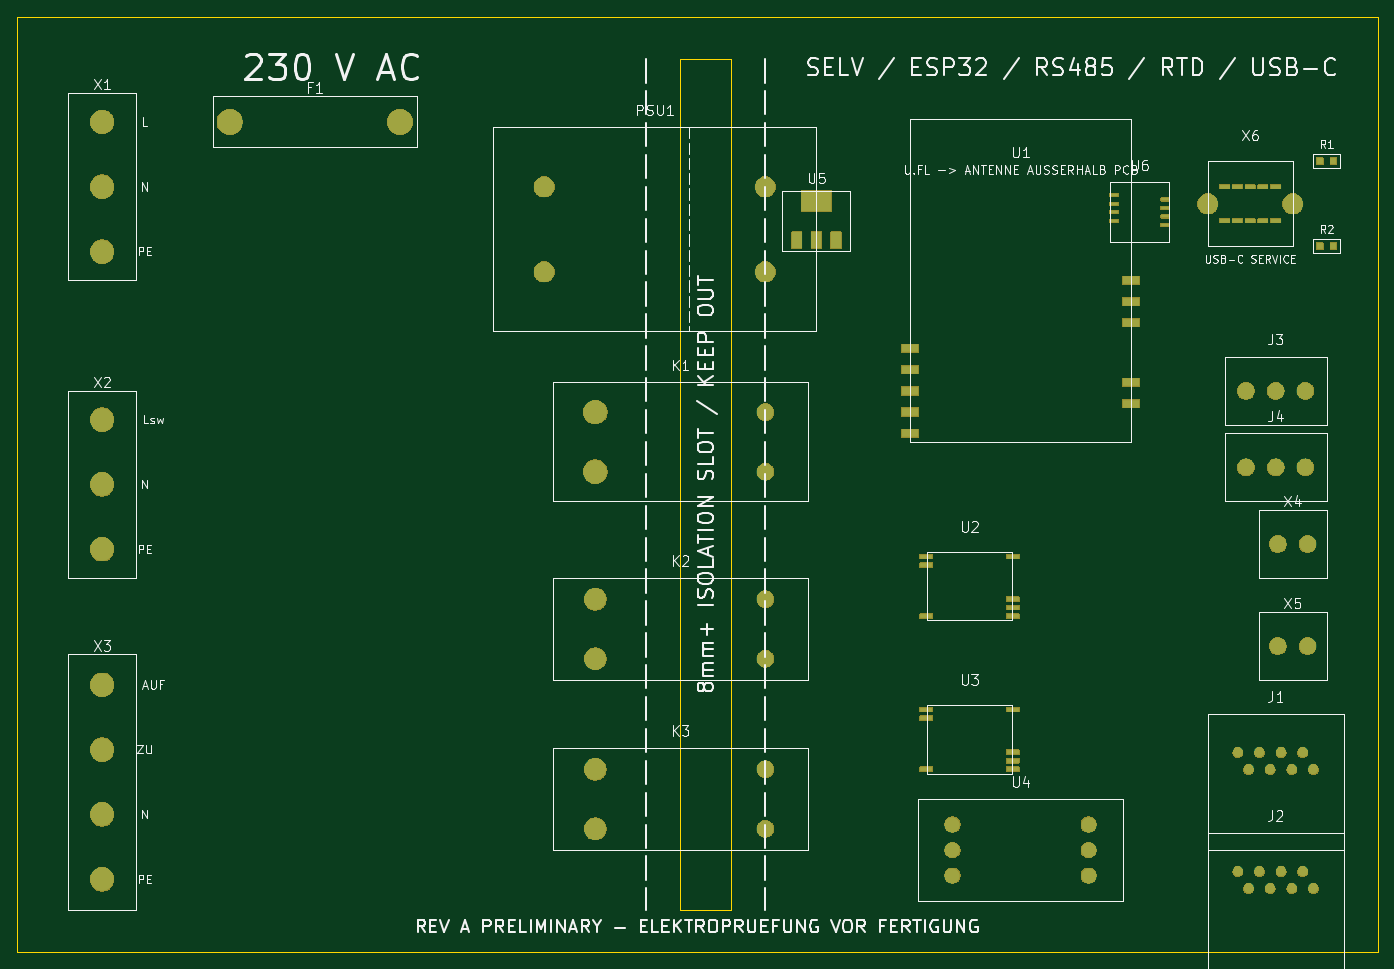
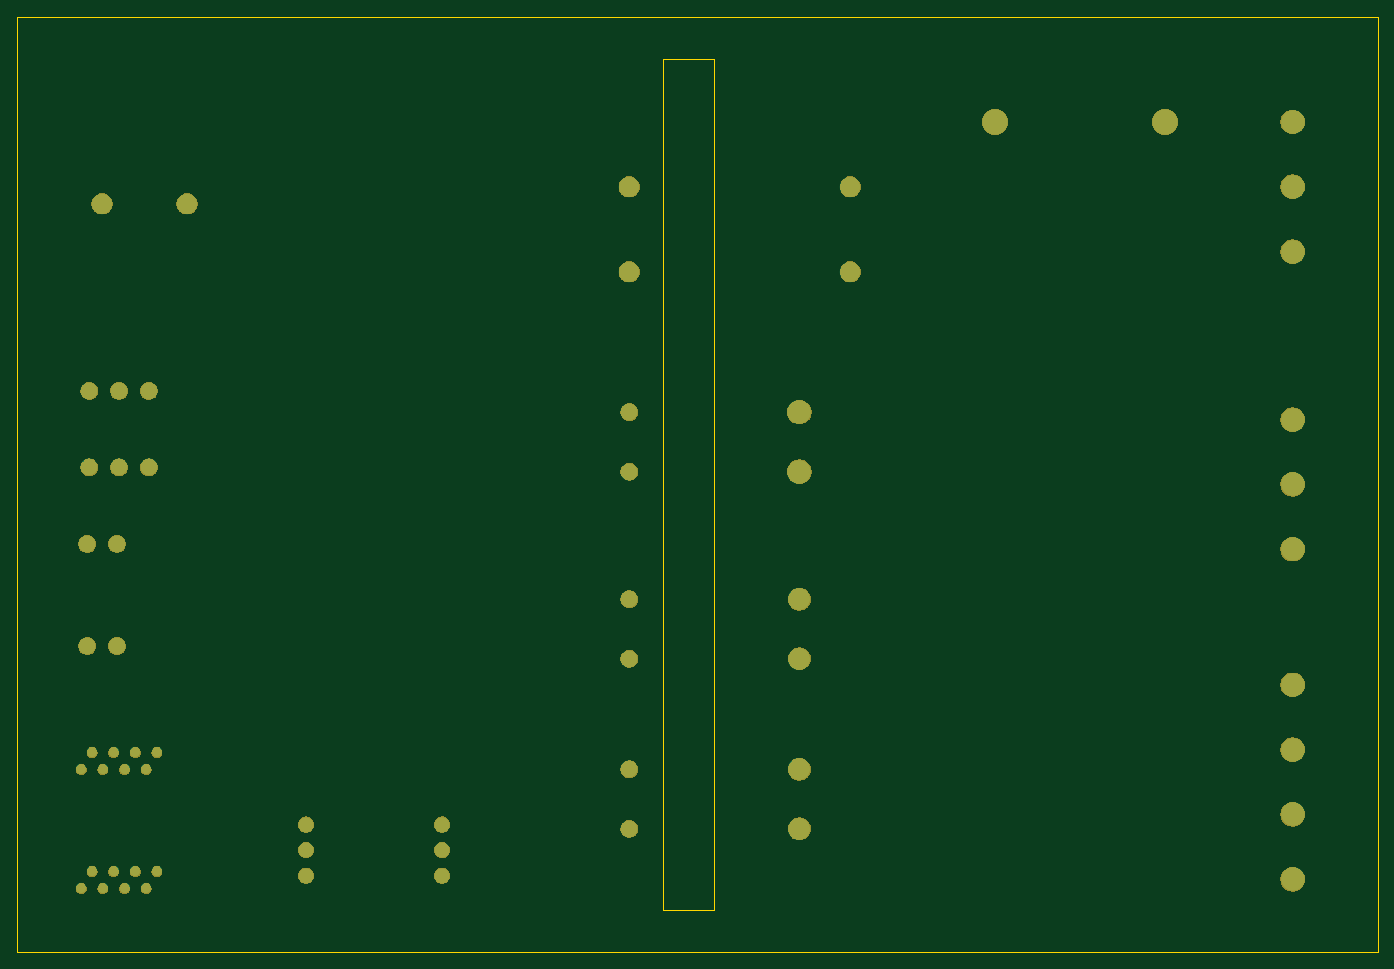
Circuit board: 9 layer files. Board 160.0 x 110.0 mm.
- bottom_copper: pumpengruppe-rs485-B_Cu.gbl (5301 bytes)
- bottom_mask: pumpengruppe-rs485-B_Mask.gbs (97402 bytes)
- paste: pumpengruppe-rs485-B_Paste.gbp (508 bytes)
- bottom_silk: pumpengruppe-rs485-B_Silkscreen.gbo (509 bytes)
- outline: pumpengruppe-rs485-Edge_Cuts.gm1 (742 bytes)
- top_copper: pumpengruppe-rs485-F_Cu.gtl (9408 bytes)
- top_mask: pumpengruppe-rs485-F_Mask.gts (124318 bytes)
- paste: pumpengruppe-rs485-F_Paste.gtp (2217 bytes)
- top_silk: pumpengruppe-rs485-F_Silkscreen.gto (84327 bytes)

=== bottom_copper: pumpengruppe-rs485-B_Cu.gbl ===
G04 #@! TF.GenerationSoftware,KiCad,Pcbnew,10.0.4*
G04 #@! TF.CreationDate,2026-06-25T10:54:04+02:00*
G04 #@! TF.ProjectId,pumpengruppe-rs485,70756d70-656e-4677-9275-7070652d7273,A-preliminary*
G04 #@! TF.SameCoordinates,Original*
G04 #@! TF.FileFunction,Copper,L2,Bot*
G04 #@! TF.FilePolarity,Positive*
%FSLAX46Y46*%
G04 Gerber Fmt 4.6, Leading zero omitted, Abs format (unit mm)*
G04 Created by KiCad (PCBNEW 10.0.4) date 2026-06-25 10:54:04*
%MOMM*%
%LPD*%
G01*
G04 APERTURE LIST*
G04 #@! TA.AperFunction,ComponentPad*
%ADD10C,2.800000*%
G04 #@! TD*
G04 #@! TA.AperFunction,ComponentPad*
%ADD11C,3.000000*%
G04 #@! TD*
G04 #@! TA.AperFunction,ComponentPad*
%ADD12C,2.400000*%
G04 #@! TD*
G04 #@! TA.AperFunction,ComponentPad*
%ADD13C,2.000000*%
G04 #@! TD*
G04 #@! TA.AperFunction,ComponentPad*
%ADD14C,2.600000*%
G04 #@! TD*
G04 #@! TA.AperFunction,ComponentPad*
%ADD15C,1.800000*%
G04 #@! TD*
G04 #@! TA.AperFunction,ComponentPad*
%ADD16C,1.200000*%
G04 #@! TD*
G04 APERTURE END LIST*
D10*
G04 #@! TO.P,X1,1,L*
G04 #@! TO.N,L_IN*
X10000000Y-12380000D03*
G04 #@! TO.P,X1,2,N*
G04 #@! TO.N,N*
X10000000Y-20000000D03*
G04 #@! TO.P,X1,3,PE*
G04 #@! TO.N,PE*
X10000000Y-27620000D03*
G04 #@! TD*
D11*
G04 #@! TO.P,F1,1,1*
G04 #@! TO.N,L_IN*
X25000000Y-12380000D03*
G04 #@! TO.P,F1,2,2*
G04 #@! TO.N,L_FUSED*
X45000000Y-12380000D03*
G04 #@! TD*
D12*
G04 #@! TO.P,PSU1,1,L*
G04 #@! TO.N,L_FUSED*
X62000000Y-20000000D03*
G04 #@! TO.P,PSU1,2,N*
G04 #@! TO.N,N*
X62000000Y-30000000D03*
G04 #@! TO.P,PSU1,3,+5V*
G04 #@! TO.N,+5V*
X88000000Y-20000000D03*
G04 #@! TO.P,PSU1,4,GND*
G04 #@! TO.N,GND*
X88000000Y-30000000D03*
G04 #@! TD*
D10*
G04 #@! TO.P,X2,1,L_SW*
G04 #@! TO.N,L_PUMP*
X10000000Y-47380000D03*
G04 #@! TO.P,X2,2,N*
G04 #@! TO.N,N*
X10000000Y-55000000D03*
G04 #@! TO.P,X2,3,PE*
G04 #@! TO.N,PE*
X10000000Y-62620000D03*
G04 #@! TD*
G04 #@! TO.P,X3,1,L_AUF*
G04 #@! TO.N,L_OPEN*
X10000000Y-78570000D03*
G04 #@! TO.P,X3,2,L_ZU*
G04 #@! TO.N,L_CLOSE*
X10000000Y-86190000D03*
G04 #@! TO.P,X3,3,N*
G04 #@! TO.N,N*
X10000000Y-93810000D03*
G04 #@! TO.P,X3,4,PE*
G04 #@! TO.N,PE*
X10000000Y-101430000D03*
G04 #@! TD*
G04 #@! TO.P,K1,1,COM*
G04 #@! TO.N,L_FUSED*
X68000000Y-46500000D03*
G04 #@! TO.P,K1,2,NO*
G04 #@! TO.N,L_PUMP*
X68000000Y-53500000D03*
D13*
G04 #@! TO.P,K1,A1,A1*
G04 #@! TO.N,+5V*
X88000000Y-46500000D03*
G04 #@! TO.P,K1,A2,A2*
G04 #@! TO.N,PUMP_DRV*
X88000000Y-53500000D03*
G04 #@! TD*
D14*
G04 #@! TO.P,K2,1,COM*
G04 #@! TO.N,L_FUSED*
X68000000Y-68500000D03*
G04 #@! TO.P,K2,2,NO*
G04 #@! TO.N,L_OPEN*
X68000000Y-75500000D03*
D13*
G04 #@! TO.P,K2,A1,A1*
G04 #@! TO.N,+5V*
X88000000Y-68500000D03*
G04 #@! TO.P,K2,A2,A2*
G04 #@! TO.N,OPEN_DRV*
X88000000Y-75500000D03*
G04 #@! TD*
D14*
G04 #@! TO.P,K3,1,COM*
G04 #@! TO.N,L_FUSED*
X68000000Y-88500000D03*
G04 #@! TO.P,K3,2,NO*
G04 #@! TO.N,L_CLOSE*
X68000000Y-95500000D03*
D13*
G04 #@! TO.P,K3,A1,A1*
G04 #@! TO.N,+5V*
X88000000Y-88500000D03*
G04 #@! TO.P,K3,A2,A2*
G04 #@! TO.N,CLOSE_DRV*
X88000000Y-95500000D03*
G04 #@! TD*
D12*
G04 #@! TO.P,X6,S1,SHIELD*
G04 #@! TO.N,GND*
X140000000Y-22000000D03*
G04 #@! TO.P,X6,S2,SHIELD*
X150000000Y-22000000D03*
G04 #@! TD*
D13*
G04 #@! TO.P,X4,1,+*
G04 #@! TO.N,RTD_VL_P*
X148250000Y-62000000D03*
G04 #@! TO.P,X4,2,-*
G04 #@! TO.N,RTD_VL_N*
X151750000Y-62000000D03*
G04 #@! TD*
G04 #@! TO.P,X5,1,+*
G04 #@! TO.N,RTD_RL_P*
X148250000Y-74000000D03*
G04 #@! TO.P,X5,2,-*
G04 #@! TO.N,RTD_RL_N*
X151750000Y-74000000D03*
G04 #@! TD*
D15*
G04 #@! TO.P,U4,1,VCC1*
G04 #@! TO.N,+5V*
X110000000Y-95000000D03*
G04 #@! TO.P,U4,2,DI*
G04 #@! TO.N,UART_TX*
X110000000Y-98000000D03*
G04 #@! TO.P,U4,3,RO*
G04 #@! TO.N,UART_RX*
X110000000Y-101000000D03*
G04 #@! TO.P,U4,4,A*
G04 #@! TO.N,RS485_A*
X126000000Y-95000000D03*
G04 #@! TO.P,U4,5,B*
G04 #@! TO.N,RS485_B*
X126000000Y-98000000D03*
G04 #@! TO.P,U4,6,GND2*
G04 #@! TO.N,RS485_GND*
X126000000Y-101000000D03*
G04 #@! TD*
D16*
G04 #@! TO.P,J1,1,1*
G04 #@! TO.N,N/C*
X143550000Y-86500000D03*
G04 #@! TO.P,J1,2,2*
X144820000Y-88500000D03*
G04 #@! TO.P,J1,3,3*
X146090000Y-86500000D03*
G04 #@! TO.P,J1,4,4*
G04 #@! TO.N,RS485_A*
X147360000Y-88500000D03*
G04 #@! TO.P,J1,5,5*
G04 #@! TO.N,RS485_B*
X148640000Y-86500000D03*
G04 #@! TO.P,J1,6,6*
G04 #@! TO.N,N/C*
X149910000Y-88500000D03*
G04 #@! TO.P,J1,7,7*
G04 #@! TO.N,RS485_GND*
X151180000Y-86500000D03*
G04 #@! TO.P,J1,8,8*
X152450000Y-88500000D03*
G04 #@! TD*
G04 #@! TO.P,J2,1,1*
G04 #@! TO.N,N/C*
X143550000Y-100500000D03*
G04 #@! TO.P,J2,2,2*
X144820000Y-102500000D03*
G04 #@! TO.P,J2,3,3*
X146090000Y-100500000D03*
G04 #@! TO.P,J2,4,4*
G04 #@! TO.N,RS485_A*
X147360000Y-102500000D03*
G04 #@! TO.P,J2,5,5*
G04 #@! TO.N,RS485_B*
X148640000Y-100500000D03*
G04 #@! TO.P,J2,6,6*
G04 #@! TO.N,N/C*
X149910000Y-102500000D03*
G04 #@! TO.P,J2,7,7*
G04 #@! TO.N,RS485_GND*
X151180000Y-100500000D03*
G04 #@! TO.P,J2,8,8*
X152450000Y-102500000D03*
G04 #@! TD*
D13*
G04 #@! TO.P,J3,1,D+*
G04 #@! TO.N,RS485_A*
X144500000Y-44000000D03*
G04 #@! TO.P,J3,2,D-*
G04 #@! TO.N,RS485_B*
X148000000Y-44000000D03*
G04 #@! TO.P,J3,3,GND*
G04 #@! TO.N,RS485_GND*
X151500000Y-44000000D03*
G04 #@! TD*
G04 #@! TO.P,J4,1,D+*
G04 #@! TO.N,RS485_A*
X144500000Y-53000000D03*
G04 #@! TO.P,J4,2,D-*
G04 #@! TO.N,RS485_B*
X148000000Y-53000000D03*
G04 #@! TO.P,J4,3,GND*
G04 #@! TO.N,RS485_GND*
X151500000Y-53000000D03*
G04 #@! TD*
M02*

=== bottom_mask: pumpengruppe-rs485-B_Mask.gbs (97402 bytes, source omitted) ===
=== paste: pumpengruppe-rs485-B_Paste.gbp ===
G04 #@! TF.GenerationSoftware,KiCad,Pcbnew,10.0.4*
G04 #@! TF.CreationDate,2026-06-25T10:54:04+02:00*
G04 #@! TF.ProjectId,pumpengruppe-rs485,70756d70-656e-4677-9275-7070652d7273,A-preliminary*
G04 #@! TF.SameCoordinates,Original*
G04 #@! TF.FileFunction,Paste,Bot*
G04 #@! TF.FilePolarity,Positive*
%FSLAX46Y46*%
G04 Gerber Fmt 4.6, Leading zero omitted, Abs format (unit mm)*
G04 Created by KiCad (PCBNEW 10.0.4) date 2026-06-25 10:54:04*
%MOMM*%
%LPD*%
G01*
G04 APERTURE LIST*
G04 APERTURE END LIST*
M02*

=== bottom_silk: pumpengruppe-rs485-B_Silkscreen.gbo ===
G04 #@! TF.GenerationSoftware,KiCad,Pcbnew,10.0.4*
G04 #@! TF.CreationDate,2026-06-25T10:54:04+02:00*
G04 #@! TF.ProjectId,pumpengruppe-rs485,70756d70-656e-4677-9275-7070652d7273,A-preliminary*
G04 #@! TF.SameCoordinates,Original*
G04 #@! TF.FileFunction,Legend,Bot*
G04 #@! TF.FilePolarity,Positive*
%FSLAX46Y46*%
G04 Gerber Fmt 4.6, Leading zero omitted, Abs format (unit mm)*
G04 Created by KiCad (PCBNEW 10.0.4) date 2026-06-25 10:54:04*
%MOMM*%
%LPD*%
G01*
G04 APERTURE LIST*
G04 APERTURE END LIST*
M02*

=== outline: pumpengruppe-rs485-Edge_Cuts.gm1 ===
G04 #@! TF.GenerationSoftware,KiCad,Pcbnew,10.0.4*
G04 #@! TF.CreationDate,2026-06-25T10:54:04+02:00*
G04 #@! TF.ProjectId,pumpengruppe-rs485,70756d70-656e-4677-9275-7070652d7273,A-preliminary*
G04 #@! TF.SameCoordinates,Original*
G04 #@! TF.FileFunction,Profile,NP*
%FSLAX46Y46*%
G04 Gerber Fmt 4.6, Leading zero omitted, Abs format (unit mm)*
G04 Created by KiCad (PCBNEW 10.0.4) date 2026-06-25 10:54:04*
%MOMM*%
%LPD*%
G01*
G04 APERTURE LIST*
G04 #@! TA.AperFunction,Profile*
%ADD10C,0.100000*%
G04 #@! TD*
G04 APERTURE END LIST*
D10*
X0Y0D02*
X160000000Y0D01*
X160000000Y-110000000D01*
X0Y-110000000D01*
X0Y0D01*
X78000000Y-5000000D02*
X84000000Y-5000000D01*
X84000000Y-105000000D01*
X78000000Y-105000000D01*
X78000000Y-5000000D01*
M02*

=== top_copper: pumpengruppe-rs485-F_Cu.gtl (9408 bytes, source omitted) ===
=== top_mask: pumpengruppe-rs485-F_Mask.gts (124318 bytes, source omitted) ===
=== paste: pumpengruppe-rs485-F_Paste.gtp ===
G04 #@! TF.GenerationSoftware,KiCad,Pcbnew,10.0.4*
G04 #@! TF.CreationDate,2026-06-25T10:54:04+02:00*
G04 #@! TF.ProjectId,pumpengruppe-rs485,70756d70-656e-4677-9275-7070652d7273,A-preliminary*
G04 #@! TF.SameCoordinates,Original*
G04 #@! TF.FileFunction,Paste,Top*
G04 #@! TF.FilePolarity,Positive*
%FSLAX46Y46*%
G04 Gerber Fmt 4.6, Leading zero omitted, Abs format (unit mm)*
G04 Created by KiCad (PCBNEW 10.0.4) date 2026-06-25 10:54:04*
%MOMM*%
%LPD*%
G01*
G04 APERTURE LIST*
%ADD10R,2.000000X1.000000*%
%ADD11R,1.200000X0.450000*%
%ADD12R,1.000000X0.400000*%
%ADD13R,0.800000X0.800000*%
%ADD14R,1.200000X2.000000*%
%ADD15R,3.500000X2.500000*%
%ADD16R,1.500000X0.550000*%
G04 APERTURE END LIST*
D10*
G04 #@! TO.C,U1*
X105000000Y-39000000D03*
X105000000Y-41500000D03*
X131000000Y-31000000D03*
X131000000Y-33500000D03*
X131000000Y-36000000D03*
X105000000Y-44000000D03*
X105000000Y-46500000D03*
X105000000Y-49000000D03*
X131000000Y-43000000D03*
X131000000Y-45500000D03*
G04 #@! TD*
D11*
G04 #@! TO.C,X6*
X142000000Y-20000000D03*
X143500000Y-20000000D03*
X145000000Y-20000000D03*
X146500000Y-20000000D03*
X148000000Y-20000000D03*
X142000000Y-24000000D03*
X143500000Y-24000000D03*
X145000000Y-24000000D03*
X146500000Y-24000000D03*
X148000000Y-24000000D03*
G04 #@! TD*
D12*
G04 #@! TO.C,U6*
X129000000Y-21000000D03*
X129000000Y-22000000D03*
X129000000Y-23000000D03*
X129000000Y-24000000D03*
X135000000Y-21500000D03*
X135000000Y-22500000D03*
X135000000Y-23500000D03*
X135000000Y-24500000D03*
G04 #@! TD*
D13*
G04 #@! TO.C,R1*
X153200000Y-17000000D03*
X154800000Y-17000000D03*
G04 #@! TD*
G04 #@! TO.C,R2*
X153200000Y-27000000D03*
X154800000Y-27000000D03*
G04 #@! TD*
D14*
G04 #@! TO.C,U5*
X91700000Y-26300000D03*
X94000000Y-26300000D03*
X96300000Y-26300000D03*
D15*
X94000000Y-21700000D03*
G04 #@! TD*
D16*
G04 #@! TO.C,U2*
X106900000Y-63500000D03*
X106900000Y-64500000D03*
X106900000Y-70500000D03*
X117100000Y-70500000D03*
X117100000Y-69500000D03*
X117100000Y-68500000D03*
X117100000Y-63500000D03*
G04 #@! TD*
G04 #@! TO.C,U3*
X106900000Y-81500000D03*
X106900000Y-82500000D03*
X106900000Y-88500000D03*
X117100000Y-88500000D03*
X117100000Y-87500000D03*
X117100000Y-86500000D03*
X117100000Y-81500000D03*
G04 #@! TD*
M02*

=== top_silk: pumpengruppe-rs485-F_Silkscreen.gto (84327 bytes, source omitted) ===
